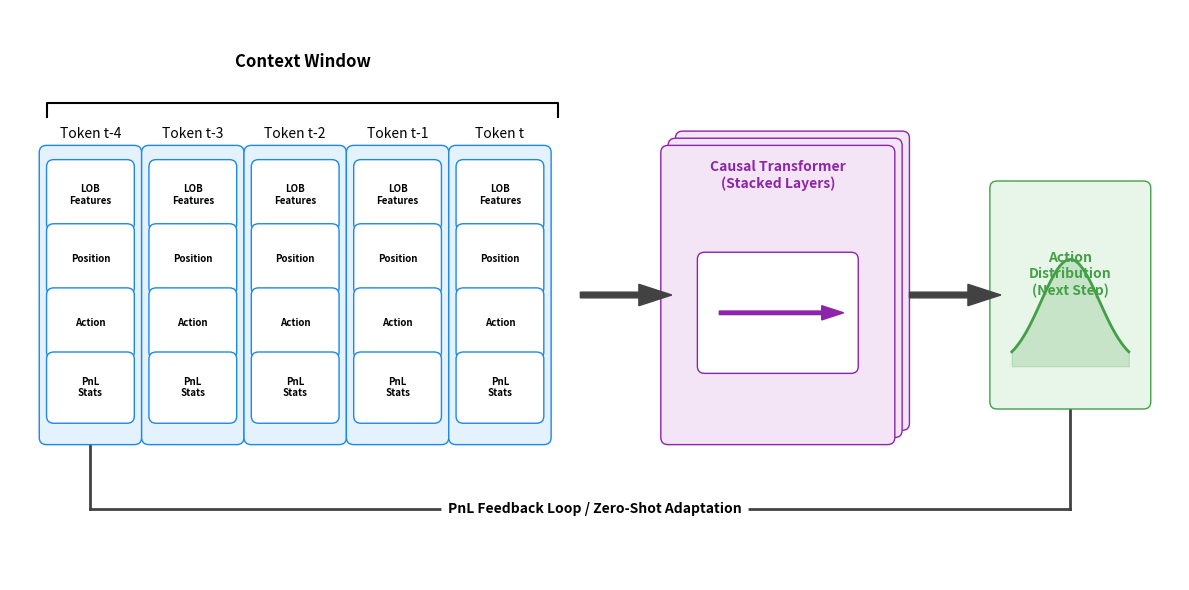

Recreate this plot in Python. (Note: this script raises an exception after producing the figure.)
import matplotlib.pyplot as plt
import matplotlib.patches as patches
import numpy as np

def draw_rounded_box(ax, xy, width, height, color, label=None, fontsize=9, textcolor="black", alpha=1.0, edgecolor=None):
    box = patches.FancyBboxPatch(
        xy, width, height,
        boxstyle="round,pad=0.1,rounding_size=0.1",
        ec=edgecolor if edgecolor else color,
        fc=color,
        alpha=alpha,
        zorder=10
    )
    ax.add_patch(box)
    if label:
        ax.text(xy[0] + width/2, xy[1] + height/2, label, 
                ha='center', va='center', fontsize=fontsize, color=textcolor, weight='bold', zorder=11)

def draw_architecture():
    # Setup
    fig, ax = plt.subplots(figsize=(12, 6))
    ax.set_xlim(0, 16)
    ax.set_ylim(0, 8)
    ax.axis('off')
    
    # Colors (NeurIPS/Scientific Theme)
    c_token_bg = "#E3F2FD" # Light Blue
    c_token_border = "#1E88E5" # Dark Blue
    c_transformer = "#F3E5F5" # Light Purple
    c_transformer_border = "#8E24AA" # Dark Purple
    c_action = "#E8F5E9" # Light Green
    c_action_border = "#43A047" # Dark Green
    c_arrow = "#424242"
    
    # --- Context Window (Left) ---
    # Draw 5 timesteps (t-4 to t)
    token_w = 1.2
    token_h = 3.5
    start_x = 0.5
    gap = 0.2
    
    labels = ["LOB\nFeatures", "Position", "Action", "PnL\nStats"]
    
    # Context Bracket
    ax.annotate("Context Window", xy=(4.0, 6.8), xytext=(4.0, 7.2), ha='center', fontsize=12, weight='bold')
    ax.plot([0.5, 0.5, 7.5, 7.5], [6.5, 6.7, 6.7, 6.5], color='black', lw=1.5)
    
    for i in range(5):
        x = start_x + i * (token_w + gap)
        # Main Token Container
        draw_rounded_box(ax, (x, 2.0), token_w, 4.0, c_token_bg, edgecolor=c_token_border)
        
        # Inner blocks
        sub_h = 0.8
        sub_gap = 0.1
        current_y = 5.0
        
        # Time Label
        t_label = f"Token t-{4-i}" if i < 4 else "Token t"
        ax.text(x + token_w/2, 6.2, t_label, ha='center', fontsize=10)
        
        for lbl in labels:
            draw_rounded_box(ax, (x + 0.1, current_y), token_w - 0.2, sub_h, "white", 
                             label=lbl, fontsize=7, edgecolor=c_token_border)
            current_y -= (sub_h + sub_gap)
            
        # Arrows connecting tokens
        if i < 4:
            ax.arrow(x + token_w, 4.0, gap * 0.8, 0, head_width=0.15, head_length=0.1, fc=c_arrow, ec=c_arrow)

    # --- Causal Transformer (Middle) ---
    trans_x = 9.0
    trans_w = 3.0
    trans_h = 4.0
    
    # Stack effect
    for offset in [0.2, 0.1, 0.0]:
        draw_rounded_box(ax, (trans_x + offset, 2.0 + offset), trans_w, trans_h, c_transformer, edgecolor=c_transformer_border)
    
    ax.text(trans_x + trans_w/2, 5.5, "Causal Transformer\n(Stacked Layers)", ha='center', weight='bold', color=c_transformer_border, zorder=12)
    
    # Internal "Attention" graphic (schematic)
    embed_rect_x = trans_x + 0.5
    embed_rect_y = 3.0
    draw_rounded_box(ax, (embed_rect_x, embed_rect_y), 2.0, 1.5, "white", edgecolor=c_transformer_border)
    ax.arrow(embed_rect_x + 0.2, embed_rect_y + 0.75, 1.4, 0, head_width=0.2, fc=c_transformer_border, ec=c_transformer_border, width=0.05, zorder=11)
    
    # Arrow to Transformer
    ax.arrow(7.8, 4.0, 0.8, 0, head_width=0.3, width=0.08, fc=c_arrow, ec=c_arrow, zorder=11)
    
    # --- Action Distribution (Right) ---
    dist_x = 13.5
    dist_w = 2.0
    dist_h = 3.0
    dist_y = 2.5
    
    # Arrow to Distribution
    ax.arrow(12.3, 4.0, 0.8, 0, head_width=0.3, width=0.08, fc=c_arrow, ec=c_arrow, zorder=11)
    
    draw_rounded_box(ax, (dist_x, dist_y), dist_w, dist_h, c_action, edgecolor=c_action_border)
    ax.text(dist_x + dist_w/2, 4.0, "Action\nDistribution\n(Next Step)", ha='center', weight='bold', color=c_action_border, zorder=12)
    
    # Curve
    x_curve = np.linspace(dist_x + 0.2, dist_x + dist_w - 0.2, 50)
    # Gaussian-ish
    y_curve = 3.0 + 1.5 * np.exp(-0.5 * ((x_curve - (dist_x + 1.0)) / 0.4)**2)
    ax.plot(x_curve, y_curve, color=c_action_border, lw=2, zorder=11)
    ax.fill_between(x_curve, 3.0, y_curve, color=c_action_border, alpha=0.2, zorder=11)
    
    # --- Feedback Loop ---
    # Line from bottom of Dist to bottom of tokens
    ax.plot([dist_x + 1.0, dist_x + 1.0], [2.5, 1.0], color=c_arrow, lw=2) # Down
    ax.plot([dist_x + 1.0, 1.1], [1.0, 1.0], color=c_arrow, lw=2) # Left
    ax.plot([1.1, 1.1], [1.0, 1.9], color=c_arrow, lw=2) # Up
    ax.arrow(1.1, 1.9, 0, 0.1, head_width=0.2, fc=c_arrow, ec=c_arrow) # Arrowhead
    
    draw_rounded_box(ax, (6.0, 0.8), 4.0, 0.4, "white", label="PnL Feedback Loop / Zero-Shot Adaptation", fontsize=10, edgecolor="none")
    
    
    plt.tight_layout()
    plt.savefig("figs/architecture.pdf", bbox_inches='tight', dpi=300)
    plt.savefig("figs/architecture.png", bbox_inches='tight', dpi=300) # Save png too just in case
    plt.close()

if __name__ == "__main__":
    draw_architecture()
